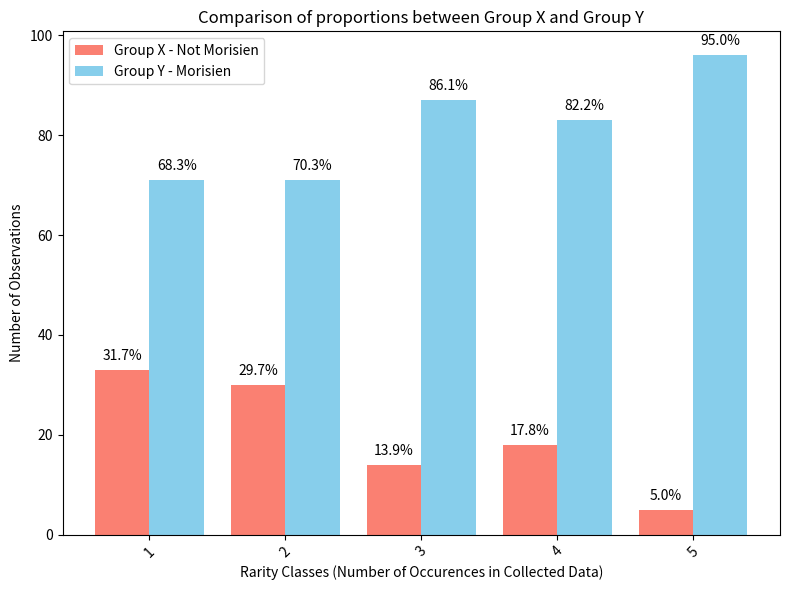

Generate this figure with matplotlib:
import matplotlib.pyplot as plt
import numpy as np

# Data for group x and y
data_x = {
    '1': 33,
    '2': 30,
    '3': 14,
    '4': 18,
    '5': 5
}
data_y = {
    '1': 71,
    '2': 71,
    '3': 87,
    '4': 83,
    '5': 96
}

# Extract classes and percentages for group x and y
classes = list(data_x.keys())
percentages_x = list(data_x.values())
percentages_y = list(data_y.values())

# Create the plot
plt.figure(figsize=(8, 6))

# Plot bars for group x
plt.bar(np.arange(len(classes)) - 0.2, percentages_x, width=0.4, color='salmon', label='Group X - Not Morisien')

# Plot bars for group y
plt.bar(np.arange(len(classes)) + 0.2, percentages_y, width=0.4, color='skyblue', label='Group Y - Morisien')

# Calculate and display proportions
for i, class_name in enumerate(classes):
    prop_x = percentages_x[i] / (percentages_x[i] + percentages_y[i]) * 100
    prop_y = percentages_y[i] / (percentages_x[i] + percentages_y[i]) * 100
    plt.text(i - 0.2, percentages_x[i] + 2, f'{prop_x:.1f}%', ha='center', color='black')
    plt.text(i + 0.2, percentages_y[i] + 2, f'{prop_y:.1f}%', ha='center', color='black')


plt.xlabel('Rarity Classes (Number of Occurences in Collected Data)')
plt.ylabel('Number of Observations')
plt.title('Comparison of proportions between Group X and Group Y')

# Show legend
plt.legend()

# Show plot
plt.xticks(np.arange(len(classes)), classes)
plt.xticks(rotation=45)
plt.tight_layout()
plt.show()